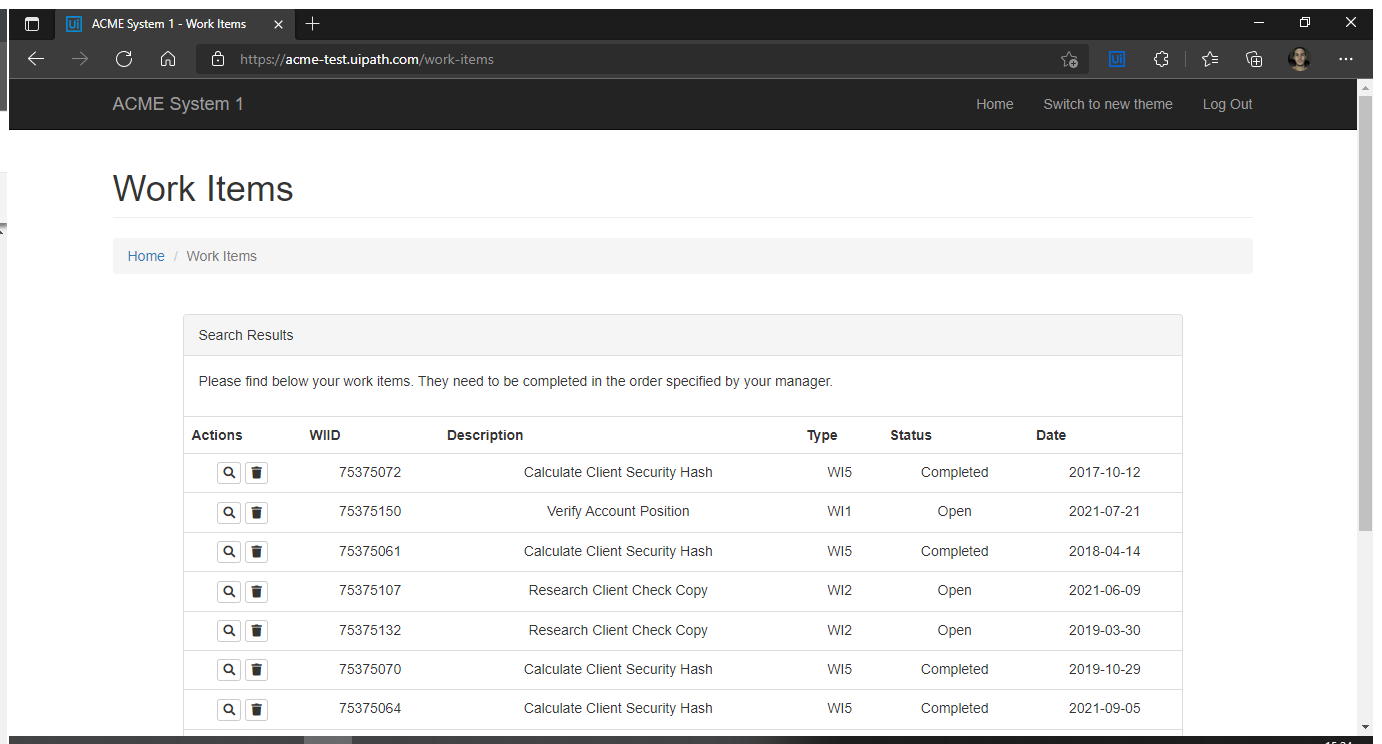
Workflow: ACME_Close

Step 1: Edge: ACME System 1 - Work Items in window 'ACME System 1 - Work Items' (msedge.exe)

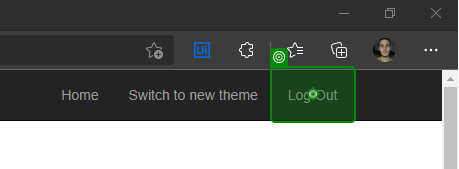
Step 2: click on 'Log Out'